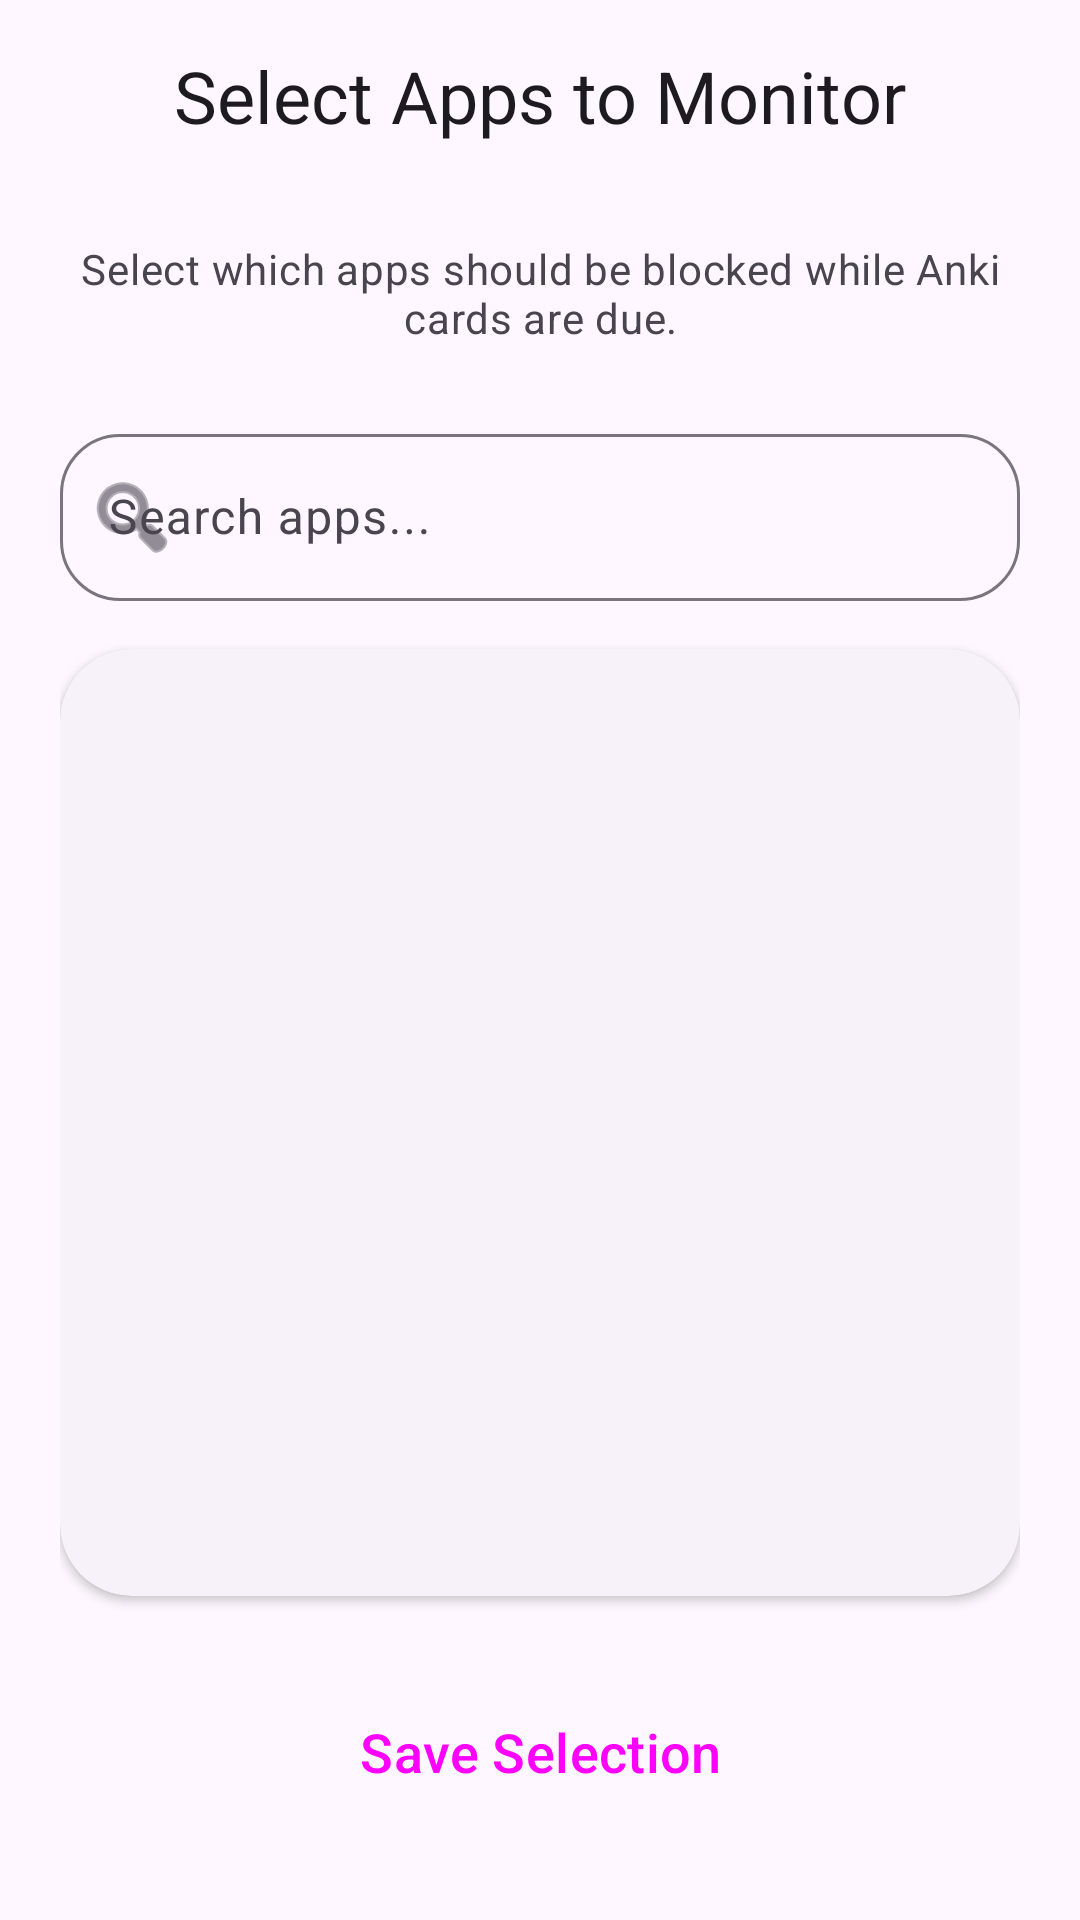

The Android layout XML behind this screen, and the referenced resources:
<!-- AndroidManifest.xml: application theme Theme.Blocker -->
<!-- res/layout/activity_app_selection.xml -->
<?xml version="1.0" encoding="utf-8"?>
<androidx.coordinatorlayout.widget.CoordinatorLayout xmlns:android="http://schemas.android.com/apk/res/android"
    xmlns:app="http://schemas.android.com/apk/res-auto"
    xmlns:tools="http://schemas.android.com/tools" android:layout_width="match_parent" android:layout_height="match_parent" android:background="?attr/colorSurface" tools:context=".ui.AppSelectionActivity">

    <com.google.android.material.appbar.AppBarLayout android:layout_width="match_parent" android:layout_height="wrap_content" app:elevation="0dp" android:background="?attr/colorSurface">

        <com.google.android.material.appbar.MaterialToolbar android:layout_width="match_parent" android:layout_height="?attr/actionBarSize" app:title="Select Apps to Monitor" app:titleCentered="true" app:titleTextAppearance="?attr/textAppearanceHeadlineSmall">
        </com.google.android.material.appbar.MaterialToolbar>
    </com.google.android.material.appbar.AppBarLayout>

    <LinearLayout android:layout_width="match_parent" android:layout_height="match_parent" android:orientation="vertical" android:paddingHorizontal="20dp" android:paddingTop="16dp" android:paddingBottom="24dp" app:layout_behavior="@string/appbar_scrolling_view_behavior">

        <TextView android:layout_width="match_parent" android:layout_height="wrap_content" android:text="Select which apps should be blocked while Anki cards are due." android:textAppearance="?attr/textAppearanceBodyMedium" android:textColor="?attr/colorOnSurfaceVariant" android:layout_marginBottom="24dp" android:gravity="center" />

        <com.google.android.material.textfield.TextInputLayout style="?attr/textInputOutlinedStyle" android:layout_width="match_parent" android:layout_height="wrap_content" android:hint="Search apps..." app:startIconDrawable="@android:drawable/ic_menu_search" app:boxCornerRadiusTopStart="20dp" app:boxCornerRadiusTopEnd="20dp" app:boxCornerRadiusBottomStart="20dp" app:boxCornerRadiusBottomEnd="20dp" android:layout_marginBottom="16dp">

            <com.google.android.material.textfield.TextInputEditText android:id="@+id/searchEditText" android:layout_width="match_parent" android:layout_height="wrap_content" android:inputType="text" android:maxLines="1" />
        </com.google.android.material.textfield.TextInputLayout>

        <com.google.android.material.card.MaterialCardView style="?attr/materialCardViewElevatedStyle" app:cardElevation="2dp" android:layout_width="match_parent" android:layout_height="0dp" android:layout_weight="1" app:cardCornerRadius="24dp" android:layout_marginBottom="20dp">

            <androidx.recyclerview.widget.RecyclerView android:id="@+id/appRecyclerView" android:layout_width="match_parent" android:layout_height="match_parent" android:clipToPadding="false" android:paddingVertical="8dp" android:scrollbars="vertical" />
        </com.google.android.material.card.MaterialCardView>

        <Button android:id="@+id/saveButton" style="@style/Widget.Blocker.Button" android:layout_width="match_parent" android:layout_height="wrap_content" android:text="Save Selection" android:textSize="18sp" />

    </LinearLayout>

</androidx.coordinatorlayout.widget.CoordinatorLayout>
<!-- resources referenced by this layout -->
<resources>
  <style name="Widget.Blocker.Button" parent="Widget.Material3.Button.ElevatedButton">
          <item name="shapeAppearance">@style/ShapeAppearance.Material3.Corner.Full</item>
          <item name="android:minHeight">64dp</item>
          <item name="android:textAppearance">@style/TextAppearance.Material3.LabelLarge</item>
          <item name="android:textSize">18sp</item>
      </style>
  <style name="Theme.Blocker" parent="Base.Theme.Blocker" />
  <style name="Base.Theme.Blocker" parent="Theme.Material3.DayNight.NoActionBar">
          
          <item name="colorPrimary">@color/md_theme_light_primary</item>
          <item name="colorOnPrimary">@color/md_theme_light_onPrimary</item>
          <item name="colorPrimaryContainer">@color/md_theme_light_primaryContainer</item>
          <item name="colorOnPrimaryContainer">@color/md_theme_light_onPrimaryContainer</item>
  
          
          <item name="shapeAppearanceSmallComponent">@style/ShapeAppearance.Material3.Corner.Full</item>
          <item name="shapeAppearanceMediumComponent">@style/ShapeAppearance.Material3.Corner.Full</item>
          <item name="shapeAppearanceLargeComponent">@style/ShapeAppearance.Material3.Corner.ExtraLarge</item>
      </style>
  <color name="md_theme_light_primary">#6750A4</color>
  <color name="md_theme_light_onPrimary">#FFFFFF</color>
  <color name="md_theme_light_primaryContainer">#EADDFF</color>
  <color name="md_theme_light_onPrimaryContainer">#21005D</color>
</resources>
